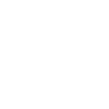
t = 0.00 s
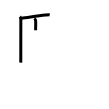
t = 3.00 s
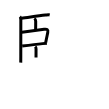
t = 6.00 s
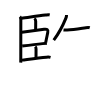
t = 9.00 s
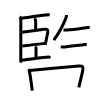
t = 12.00 s
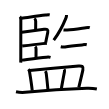
t = 15.00 s

The animated SVG that drew these frames (rendered in a browser with its animation timeline set to each time). Animation: 15 SMIL elements (animate=15); one cycle of 15.00 s.

<svg width="109px" height="109px" viewBox="0 0 px 109px" xmlns="http://www.w3.org/2000/svg" xmlns:xlink="http://www.w3.org/1999/xlink" xml:space="preserve" version="1.1"  baseProfile="full">
<path d="M19.91,16.66c0.84,0.84,0.92,1.96,0.92,3.1c0,0.46-0.04,24.24-0.04,36.49c0,3.2-0.02,5.63-0.04,6.38" style="fill:none;stroke:black;stroke-width:3;opacity:0">
  <animate attributeType="CSS" attributeName="opacity" from="0" to="1" begin="0s" dur="1s" repeatCount="0" fill="freeze" />
</path>
<path d="M21.69,18.33c5.56-0.66,15.24-2.24,23.81-3.22c1.3-0.15,2.88-0.51,4.19-0.17" style="fill:none;stroke:black;stroke-width:3;opacity:0">
  <animate attributeType="CSS" attributeName="opacity" from="0" to="1" begin="1s" dur="1s" repeatCount="0" fill="freeze" />
</path>
<path d="M34.38,18.39c0.88,0.61,1.3,1.58,1.31,2.85c0.02,2.93-0.02,6.58-0.09,9.06" style="fill:none;stroke:black;stroke-width:3;opacity:0">
  <animate attributeType="CSS" attributeName="opacity" from="0" to="1" begin="2s" dur="1s" repeatCount="0" fill="freeze" />
</path>
<path d="M21.89,32.26c7.48-0.97,16.5-2.19,22.23-2.94c2.97-0.39,4.26,0.19,3.62,3.3c-0.6,2.86-1.51,6.87-2.03,9.83" style="fill:none;stroke:black;stroke-width:3;opacity:0">
  <animate attributeType="CSS" attributeName="opacity" from="0" to="1" begin="3s" dur="1s" repeatCount="0" fill="freeze" />
</path>
<path d="M22.18,46.08c2.59-0.33,13.47-1.71,20.35-2.45c2.05-0.22,3.63-0.38,4.36-0.44" style="fill:none;stroke:black;stroke-width:3;opacity:0">
  <animate attributeType="CSS" attributeName="opacity" from="0" to="1" begin="4s" dur="1s" repeatCount="0" fill="freeze" />
</path>
<path d="M35.23,46.53c0.62,0.62,0.81,1.47,0.81,2.47c0,3.29-0.03,4.89-0.03,8.5" style="fill:none;stroke:black;stroke-width:3;opacity:0">
  <animate attributeType="CSS" attributeName="opacity" from="0" to="1" begin="5s" dur="1s" repeatCount="0" fill="freeze" />
</path>
<path d="M21.76,60.12c5.79-0.7,16.68-2.17,24.62-2.91c1.42-0.13,2.76-0.22,4.15,0.14" style="fill:none;stroke:black;stroke-width:3;opacity:0">
  <animate attributeType="CSS" attributeName="opacity" from="0" to="1" begin="6s" dur="1s" repeatCount="0" fill="freeze" />
</path>
<path d="M66.52,15c0.07,1.27-0.22,2.14-0.71,3.33c-2.37,5.79-6.43,14.21-12.06,21.8" style="fill:none;stroke:black;stroke-width:3;opacity:0">
  <animate attributeType="CSS" attributeName="opacity" from="0" to="1" begin="7s" dur="1s" repeatCount="0" fill="freeze" />
</path>
<path d="M63.5,29.97c1.5,0.16,2.65,0.09,3.6,0.04c6.4-0.38,11.65-1.25,18.86-2.26c1.57-0.22,3-0.24,3.79,0.02" style="fill:none;stroke:black;stroke-width:3;opacity:0">
  <animate attributeType="CSS" attributeName="opacity" from="0" to="1" begin="8s" dur="1s" repeatCount="0" fill="freeze" />
</path>
<path d="M60.75,46.66C62.38,47,63,47,64.98,46.9c5.11-0.8,11.99-1.48,17.86-2.07c1.37-0.28,2.65-0.36,3.9-0.03" style="fill:none;stroke:black;stroke-width:3;opacity:0">
  <animate attributeType="CSS" attributeName="opacity" from="0" to="1" begin="9s" dur="1s" repeatCount="0" fill="freeze" />
</path>
<path d="M28.33,69.21c0.73,0.73,1.04,1.54,1.21,2.58c0.73,4.47,1.87,10.97,2.69,18.87" style="fill:none;stroke:black;stroke-width:3;opacity:0">
  <animate attributeType="CSS" attributeName="opacity" from="0" to="1" begin="10s" dur="1s" repeatCount="0" fill="freeze" />
</path>
<path d="M29.6,70.52c10.71-1.09,40.75-3.85,49-4.58c3.4-0.3,5.08,0.43,4.26,4.18c-0.97,4.43-2.35,10.12-4.07,17.27" style="fill:none;stroke:black;stroke-width:3;opacity:0">
  <animate attributeType="CSS" attributeName="opacity" from="0" to="1" begin="11s" dur="1s" repeatCount="0" fill="freeze" />
</path>
<path d="M45.28,71.08c0.57,0.75,0.89,1.59,0.97,2.52c0.75,5.89,1.05,9.03,1.68,15.75" style="fill:none;stroke:black;stroke-width:3;opacity:0">
  <animate attributeType="CSS" attributeName="opacity" from="0" to="1" begin="12s" dur="1s" repeatCount="0" fill="freeze" />
</path>
<path d="M64.04,69.24c0.49,0.49,0.56,1.59,0.44,2.23C63,79.25,62.5,82.25,61.39,88.4" style="fill:none;stroke:black;stroke-width:3;opacity:0">
  <animate attributeType="CSS" attributeName="opacity" from="0" to="1" begin="13s" dur="1s" repeatCount="0" fill="freeze" />
</path>
<path d="M16,91.75c3.38,0.75,6.47,0.83,9.24,0.55c15.88-1.55,36.38-3.18,61.62-3.93c3.25-0.1,6.78,0.09,9.99,0.7" style="fill:none;stroke:black;stroke-width:3;opacity:0">
  <animate attributeType="CSS" attributeName="opacity" from="0" to="1" begin="14s" dur="1s" repeatCount="0" fill="freeze" />
</path>
</svg>
